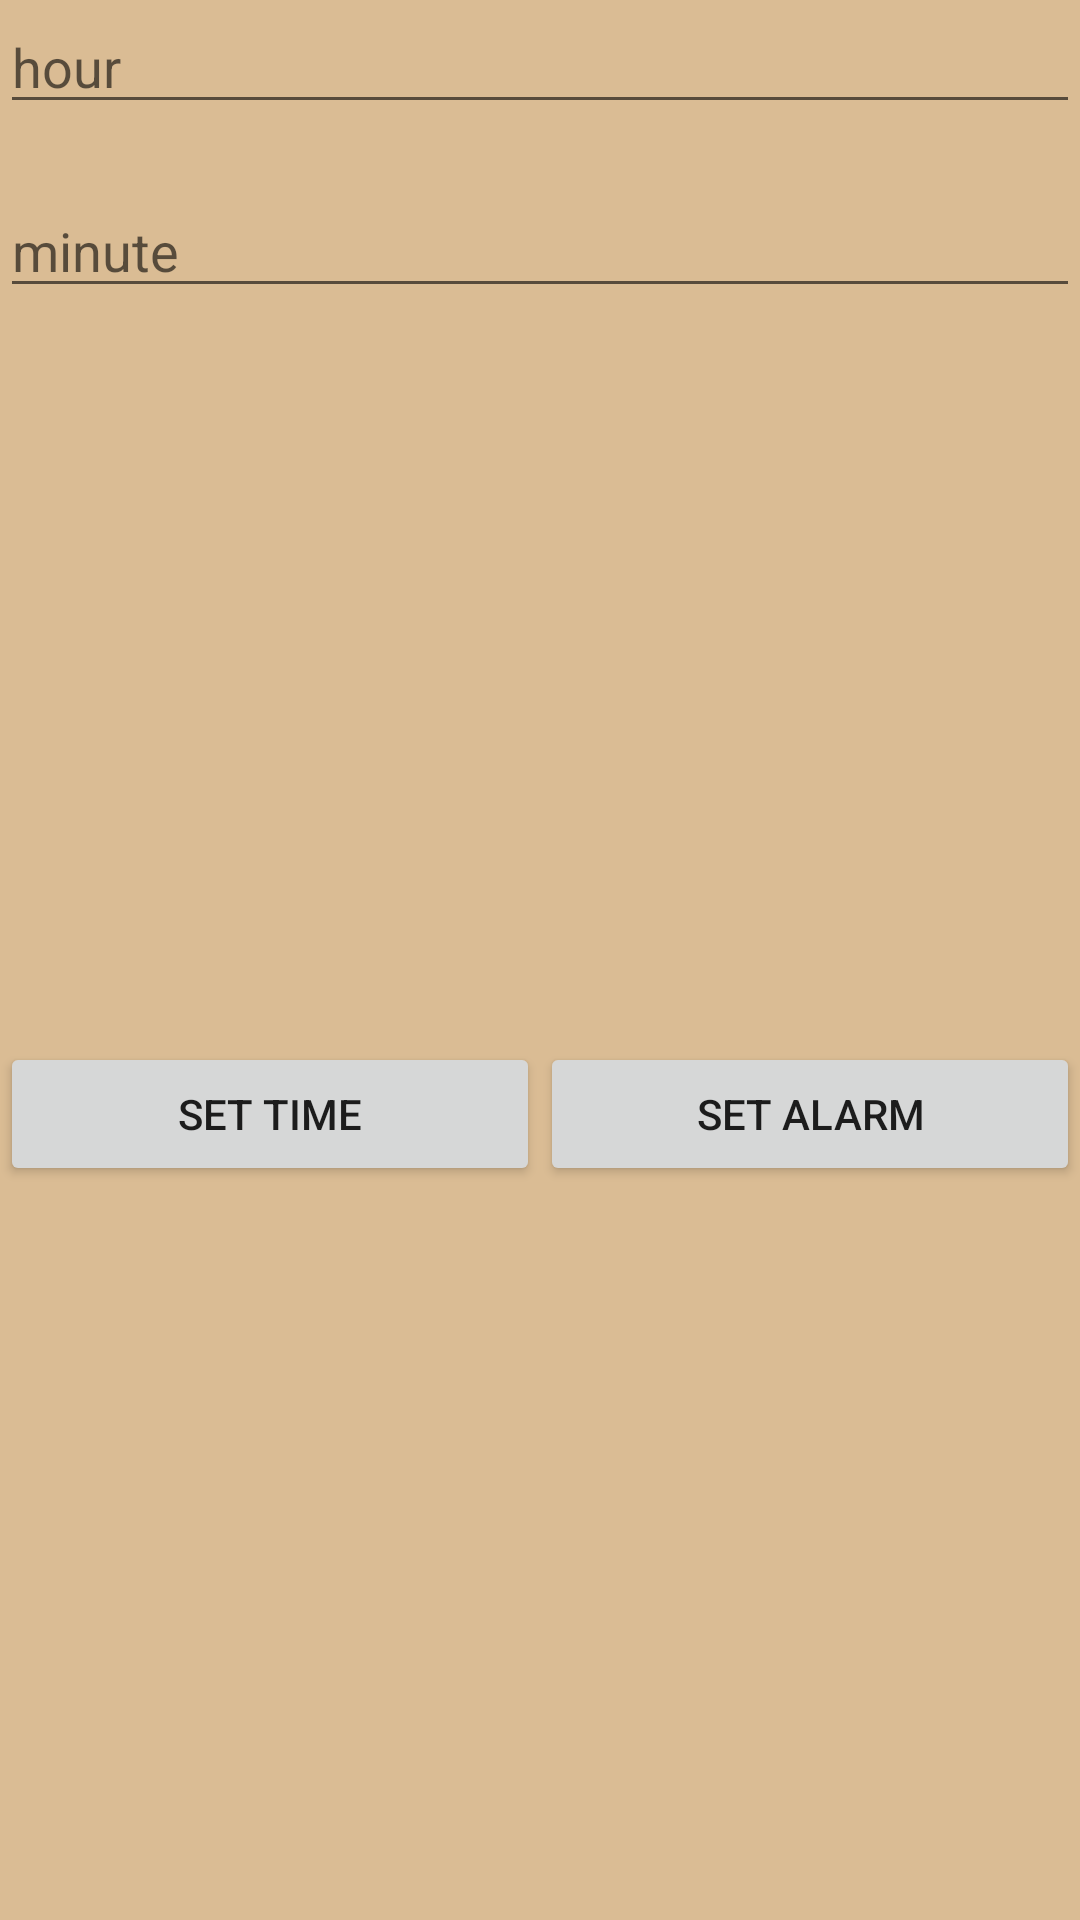

Produce the Android XML layout that renders to this screen, including the resource entries it uses.
<!-- AndroidManifest.xml: application theme Theme.MinuteMarker -->
<!-- res/layout/activity_alarm.xml -->
<?xml version="1.0" encoding="utf-8"?>
<androidx.constraintlayout.widget.ConstraintLayout xmlns:android="http://schemas.android.com/apk/res/android"
    xmlns:app="http://schemas.android.com/apk/res-auto"
    xmlns:tools="http://schemas.android.com/tools"
    android:layout_width="match_parent"
    android:layout_height="match_parent"
    android:background="#DABC94"
    tools:context=".Alarm_Activity">


    <EditText
        android:id="@+id/etHour"
        android:layout_width="match_parent"
        android:layout_height="wrap_content"
        android:ems = "10"
        android:hint="hour"
        android:inputType="text"
        app:layout_constraintEnd_toEndOf="parent"
        app:layout_constraintStart_toStartOf="parent"
        app:layout_constraintTop_toTopOf="parent"/>
    <Button
        android:id="@+id/btnAlarm"
        android:layout_width="0dp"
        android:layout_height="wrap_content"
        android:text="Set ALarm"
        app:layout_constraintBottom_toBottomOf="parent"
        app:layout_constraintEnd_toEndOf="parent"
        app:layout_constraintHorizontal_weight="1"
        app:layout_constraintStart_toEndOf="@+id/btnTime"
        app:layout_constraintTop_toBottomOf="@+id/etMinute"/>

    <Button
        android:id="@+id/btnTime"
        android:layout_width="0dp"
        android:layout_height="wrap_content"
        android:text="Set time"
        app:layout_constraintBottom_toBottomOf="parent"
        app:layout_constraintEnd_toStartOf="@id/btnAlarm"
        app:layout_constraintHorizontal_weight="1"
        app:layout_constraintStart_toStartOf="parent"
        app:layout_constraintTop_toBottomOf="@id/etMinute"/>

    <EditText
        android:id="@+id/etMinute"
        android:layout_width="match_parent"
        android:layout_height="wrap_content"
        android:layout_marginTop="20dp"
        android:ems="10"
        android:hint="minute"
        android:inputType="textPersonName"
        app:layout_constraintTop_toBottomOf="@+id/etHour" />


</androidx.constraintlayout.widget.ConstraintLayout>
<!-- resources referenced by this layout -->
<resources>
  <style name="Theme.MinuteMarker" parent="Theme.MaterialComponents.DayNight.DarkActionBar">
          
          <item name="colorPrimary">#A75502</item>
          <item name="colorPrimaryVariant">#A75502</item>
          <item name="colorOnPrimary">@color/white</item>
          
          <item name="colorSecondary">#A75502</item>
          <item name="colorSecondaryVariant">#A75502</item>
          <item name="colorOnSecondary">@color/black</item>
          
          <item name="android:statusBarColor" tools:targetApi="l">?attr/colorPrimaryVariant</item>
          
      </style>
  <!-- not gathered from this repository: default colours our renderer supplied (Android Studio template values) -->
  <color name="black">#FF000000</color>
  <color name="white">#FFFFFFFF</color>
</resources>
